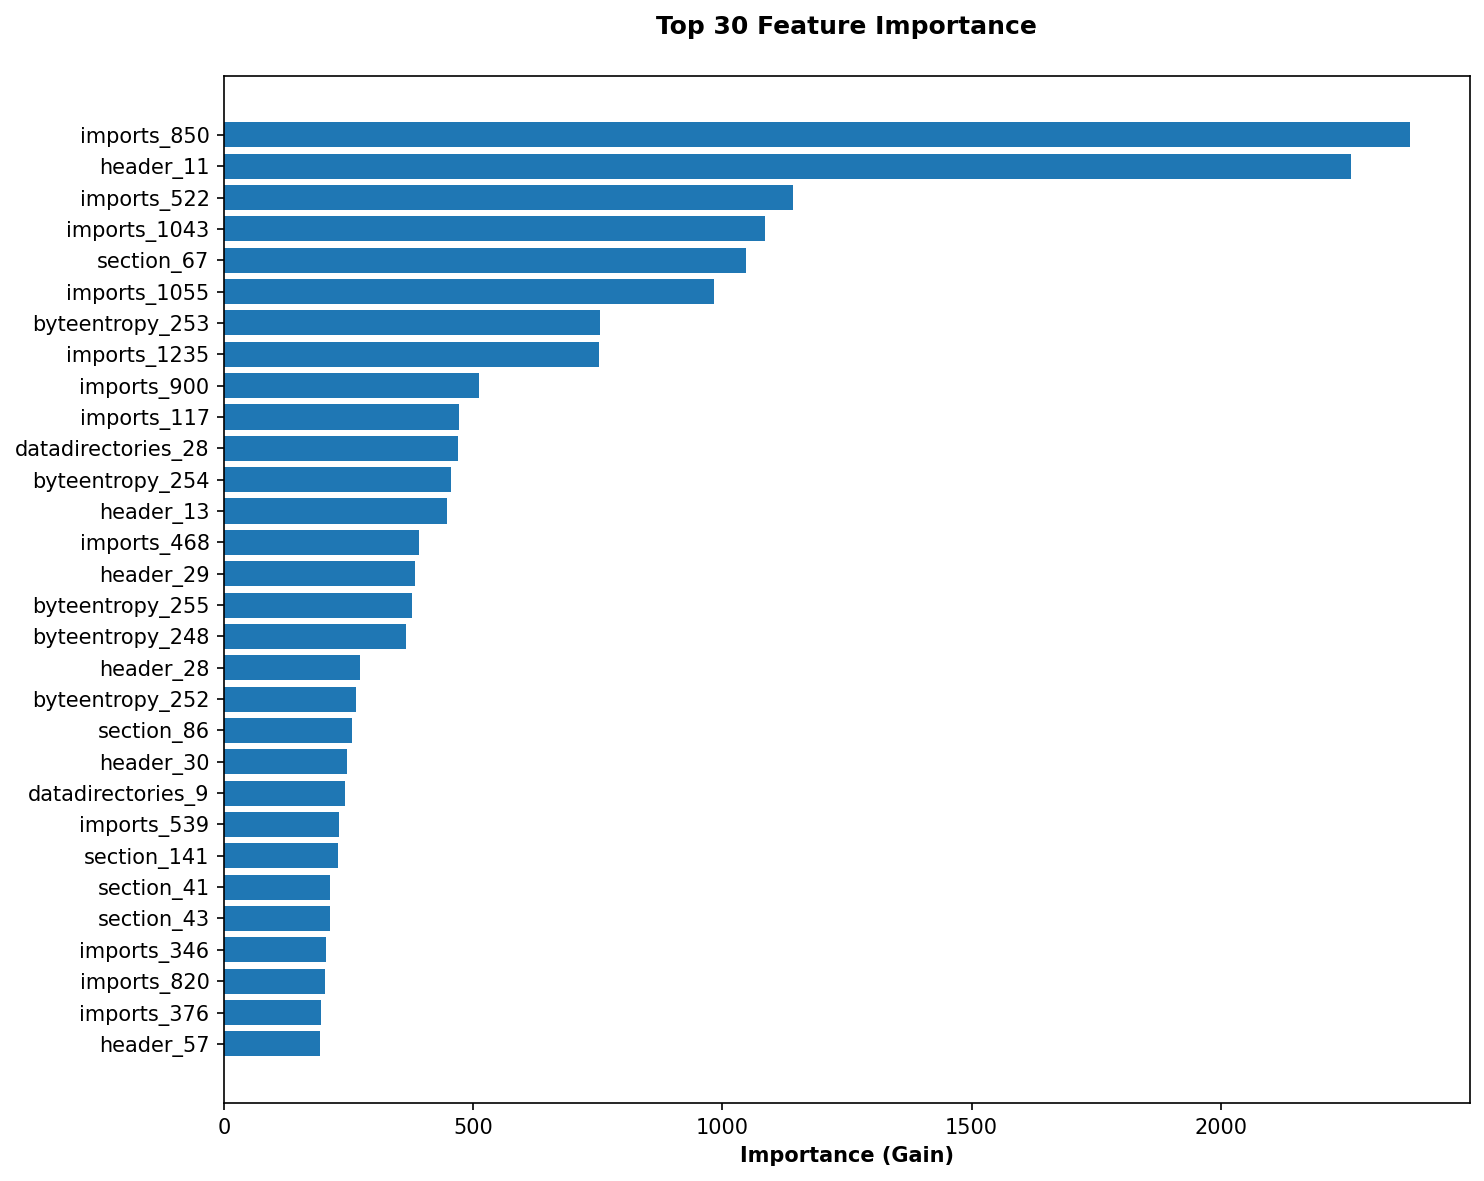

Source data for this figure (header and first rows):
feature, importance
imports_850, 2381
header_11, 2262
imports_522, 1141
imports_1043, 1085
section_67, 1047
imports_1055, 982.2
byteentropy_253, 753.7
imports_1235, 752.1
imports_900, 512.1
imports_117, 471.5
datadirectories_28, 469.6
byteentropy_254, 455.3
header_13, 447.8
imports_468, 390.4
header_29, 383.2
byteentropy_255, 377.2
byteentropy_248, 364.9
header_28, 272.3
byteentropy_252, 263.8
section_86, 256.9
header_30, 247.1
datadirectories_9, 243.3
imports_539, 231.2
section_141, 228.5
section_41, 212.2
section_43, 211.9
imports_346, 205.3
imports_820, 202.6
imports_376, 195.3
header_57, 192
imports_790, 186.5
imports_994, 181.6
imports_800, 173.5
header_32, 170.8
byteentropy_242, 163.7
general_2, 163.4
imports_780, 160.1
byteentropy_241, 157.3
imports_1029, 155.3
imports_266, 152.1
imports_461, 145.3
imports_1095, 143.4
imports_729, 140.7
section_113, 138.4
imports_701, 133.7
imports_1266, 130.4
imports_1015, 123.8
section_49, 123.2
byteentropy_247, 117.3
imports_277, 114.5
imports_294, 113.4
datadirectories_6, 108.7
imports_713, 108.6
header_14, 108.2
imports_504, 106.7
general_7, 106.3
datadirectories_13, 105.2
imports_1104, 104.9
imports_1069, 103
section_122, 102.1
... 1,590 more rows
